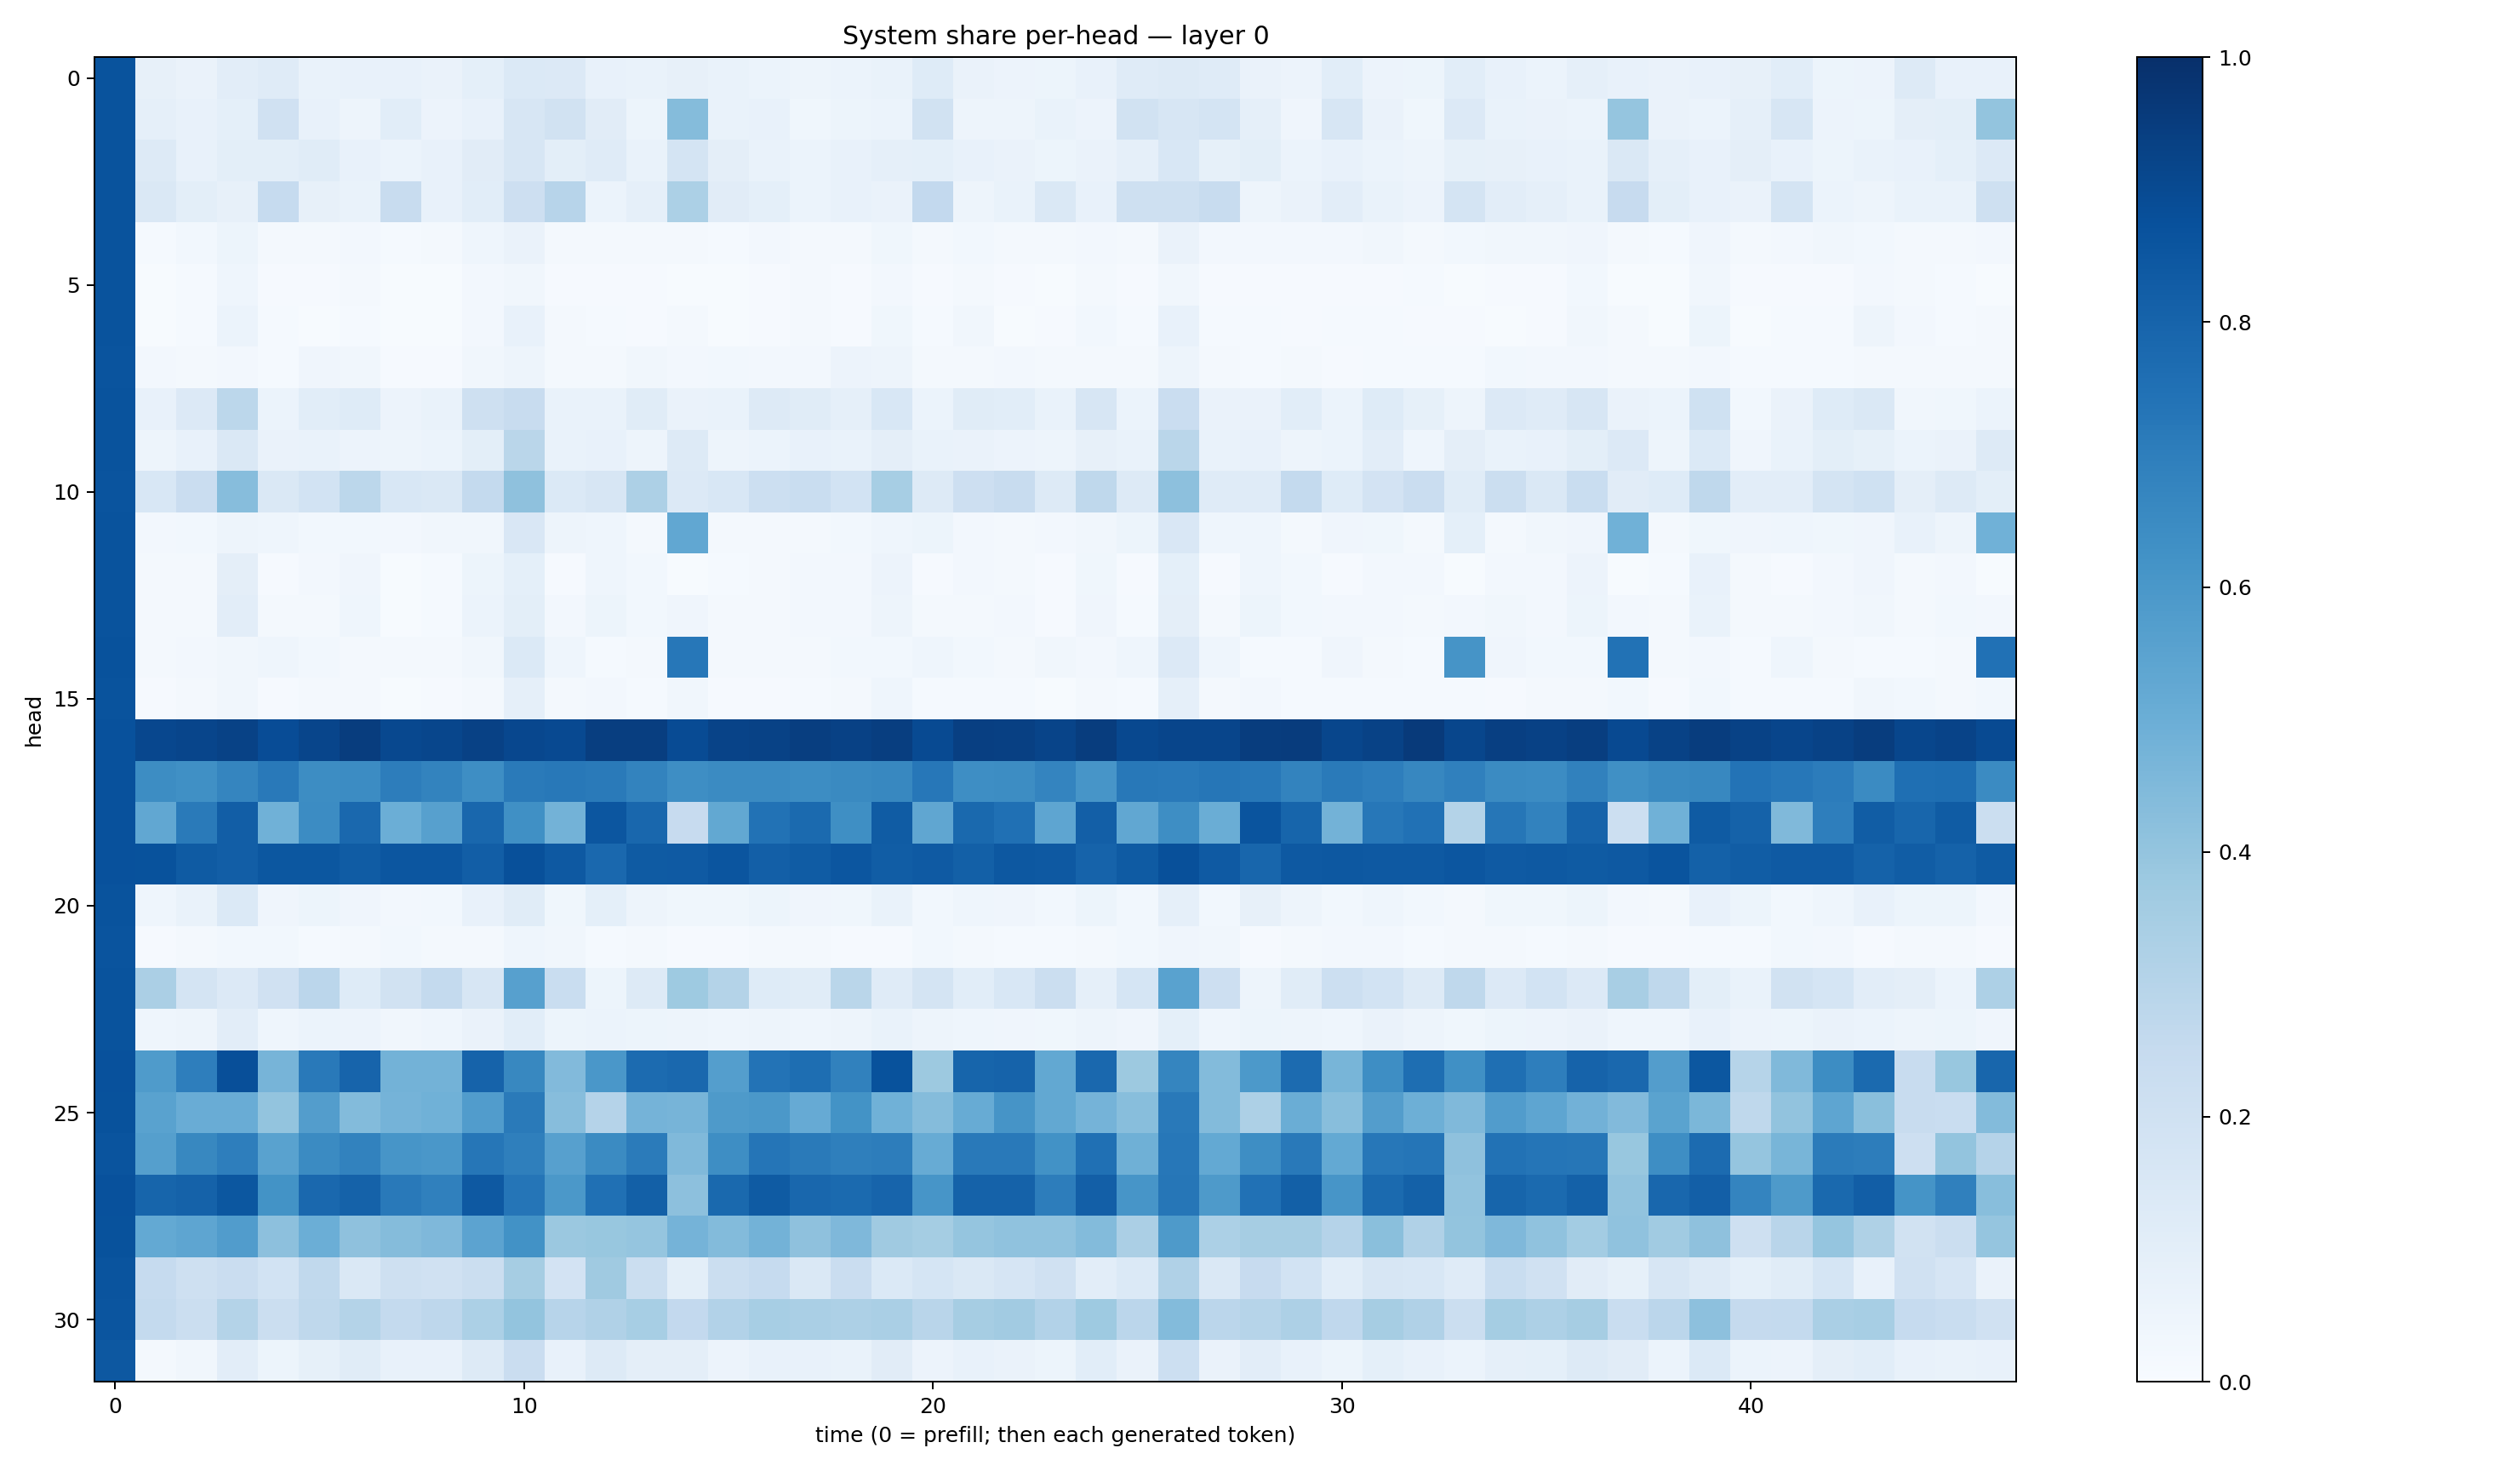

The table this chart was drawn from, first rows:
0.8652937, 0.081938446, 0.0662553, 0.10499633, 0.1180928, 0.06943178, 0.07395809, 0.07678106, 0.065929234, 0.09117944, 0.13975748, 0.1360413, 0.0726811, 0.06688379, 0.08107638, 0.06784375, 0.059107643, 0.050308388, 0.059639443, 0.069589116, 0.12339958, 0.06584004, 0.054912046, 0.054658383
0.8648, 0.08895, 0.07477, 0.09284, 0.1981, 0.07806, 0.04818, 0.1056, 0.05856, 0.07652, 0.1629, 0.1916, 0.111, 0.0521, 0.4359, 0.06768, 0.07286, 0.0352, 0.05242, 0.06187, 0.1914, 0.04935, 0.05058, 0.06704
0.8635, 0.1289, 0.07312, 0.09879, 0.0978, 0.1168, 0.07363, 0.06055, 0.07357, 0.1097, 0.163, 0.09866, 0.1202, 0.06642, 0.173, 0.09729, 0.06864, 0.05929, 0.07197, 0.08724, 0.09138, 0.07088, 0.06252, 0.05218
0.8634, 0.1438, 0.09772, 0.08151, 0.2491, 0.08118, 0.06712, 0.2391, 0.07453, 0.1085, 0.2141, 0.2937, 0.06092, 0.08914, 0.3286, 0.1117, 0.09171, 0.05932, 0.07275, 0.06446, 0.2581, 0.0502, 0.0689, 0.1473
0.8656, 0.01188, 0.02804, 0.05281, 0.01862, 0.0215, 0.02536, 0.01287, 0.01652, 0.04321, 0.06341, 0.02155, 0.01953, 0.01778, 0.02127, 0.01279, 0.0237, 0.02089, 0.02038, 0.03715, 0.02264, 0.02953, 0.02221, 0.01687
0.8642, 0.00625, 0.01378, 0.04645, 0.009428, 0.007903, 0.01829, 0.005303, 0.007095, 0.02699, 0.03335, 0.01112, 0.01107, 0.01132, 0.007519, 0.005643, 0.01161, 0.01652, 0.009094, 0.02713, 0.01026, 0.02318, 0.008263, 0.006596
0.8667, 0.004829, 0.01296, 0.06081, 0.01275, 0.007248, 0.01515, 0.004654, 0.0064, 0.02399, 0.0708, 0.01573, 0.01349, 0.01023, 0.01704, 0.004767, 0.01141, 0.02045, 0.00823, 0.0367, 0.01561, 0.0331, 0.006634, 0.008115
0.8631, 0.02681, 0.01784, 0.02657, 0.01309, 0.04224, 0.03453, 0.009607, 0.01168, 0.03296, 0.0483, 0.01995, 0.0194, 0.03463, 0.02554, 0.02937, 0.02513, 0.02456, 0.05859, 0.0505, 0.01723, 0.02317, 0.02382, 0.01683
0.8657, 0.07246, 0.1348, 0.2794, 0.06028, 0.1063, 0.1229, 0.05772, 0.06652, 0.2041, 0.2357, 0.06768, 0.06759, 0.1167, 0.06621, 0.06874, 0.1304, 0.117, 0.08846, 0.154, 0.06128, 0.1164, 0.1067, 0.06929
0.8667, 0.04981, 0.07039, 0.1411, 0.06402, 0.06835, 0.05727, 0.04733, 0.06132, 0.09976, 0.2874, 0.07017, 0.07501, 0.04837, 0.1321, 0.04788, 0.06022, 0.07461, 0.06713, 0.09763, 0.06818, 0.06507, 0.05816, 0.04914
0.8602, 0.1546, 0.2288, 0.431, 0.1437, 0.185, 0.2809, 0.1553, 0.1442, 0.2544, 0.413, 0.1392, 0.1627, 0.3262, 0.1363, 0.1535, 0.2183, 0.2317, 0.185, 0.3444, 0.1292, 0.2144, 0.2399, 0.1311
0.8649, 0.02397, 0.0282, 0.0477, 0.04419, 0.02831, 0.02912, 0.02619, 0.03326, 0.03346, 0.1489, 0.04755, 0.04533, 0.02116, 0.5276, 0.02233, 0.02254, 0.02321, 0.03006, 0.0438, 0.05167, 0.02508, 0.02206, 0.02431
0.8636, 0.01593, 0.02307, 0.0971, 0.009381, 0.02352, 0.03978, 0.00762, 0.01338, 0.05422, 0.09312, 0.01165, 0.0462, 0.02961, 0.006767, 0.01551, 0.0204, 0.0247, 0.02647, 0.05629, 0.008957, 0.0238, 0.02111, 0.008924
0.8636, 0.01671, 0.0229, 0.1038, 0.01755, 0.02272, 0.04537, 0.006858, 0.01385, 0.0594, 0.09923, 0.02401, 0.05266, 0.02888, 0.04068, 0.01592, 0.02099, 0.02498, 0.02717, 0.0501, 0.01964, 0.02316, 0.02413, 0.01115
0.868, 0.02217, 0.02572, 0.03246, 0.04456, 0.02759, 0.01888, 0.01898, 0.02158, 0.03287, 0.1372, 0.04562, 0.01368, 0.01628, 0.7257, 0.02061, 0.01618, 0.01613, 0.02822, 0.0294, 0.04479, 0.02768, 0.01985, 0.03213
0.8658, 0.0109, 0.01602, 0.03141, 0.01171, 0.02176, 0.01638, 0.004491, 0.009721, 0.02064, 0.08756, 0.01594, 0.02367, 0.01199, 0.03245, 0.01088, 0.009699, 0.01322, 0.02088, 0.04609, 0.01252, 0.01362, 0.01276, 0.007783
0.8746, 0.9096, 0.9155, 0.9289, 0.89, 0.9177, 0.9479, 0.9046, 0.9113, 0.9316, 0.9087, 0.9009, 0.9429, 0.9424, 0.8919, 0.9249, 0.9291, 0.942, 0.93, 0.9415, 0.8976, 0.938, 0.9341, 0.9195
0.8726, 0.6416, 0.6294, 0.6692, 0.7151, 0.6422, 0.6484, 0.7029, 0.6785, 0.6374, 0.7131, 0.7201, 0.7135, 0.6762, 0.6387, 0.6499, 0.6488, 0.6419, 0.6558, 0.6619, 0.723, 0.6402, 0.6427, 0.6747
0.8724, 0.5312, 0.7145, 0.8206, 0.4861, 0.6455, 0.785, 0.4964, 0.5592, 0.7859, 0.6297, 0.4785, 0.8516, 0.7861, 0.2441, 0.5261, 0.7431, 0.774, 0.6367, 0.8282, 0.5346, 0.7789, 0.7506, 0.5378
0.8738, 0.8704, 0.8351, 0.8232, 0.8489, 0.8516, 0.8318, 0.8516, 0.8534, 0.8229, 0.877, 0.8419, 0.7831, 0.8345, 0.8382, 0.8591, 0.8166, 0.829, 0.8534, 0.8272, 0.8369, 0.8155, 0.8449, 0.8423
0.865, 0.04455, 0.06937, 0.1393, 0.04284, 0.05279, 0.04282, 0.02549, 0.03023, 0.07609, 0.1137, 0.03871, 0.09106, 0.04777, 0.03876, 0.03778, 0.05183, 0.03932, 0.03521, 0.06955, 0.03014, 0.0461, 0.04134, 0.02934
0.8613, 0.009477, 0.01776, 0.03096, 0.0282, 0.0134, 0.01615, 0.0276, 0.01609, 0.02283, 0.04533, 0.03313, 0.0119, 0.01975, 0.009151, 0.009097, 0.01815, 0.01636, 0.01093, 0.01095, 0.02867, 0.0194, 0.01523, 0.01316
0.8657, 0.3333, 0.1769, 0.136, 0.198, 0.2824, 0.1231, 0.1941, 0.2566, 0.1595, 0.5606, 0.2329, 0.05259, 0.1292, 0.3744, 0.3074, 0.1213, 0.1139, 0.2877, 0.1205, 0.172, 0.1076, 0.1545, 0.2231
0.866, 0.04675, 0.05002, 0.1022, 0.0444, 0.06097, 0.05591, 0.0338, 0.04619, 0.06317, 0.1075, 0.05123, 0.06164, 0.05098, 0.04743, 0.04633, 0.04917, 0.04483, 0.04799, 0.06969, 0.04741, 0.04529, 0.04234, 0.03745
0.8717, 0.5824, 0.6969, 0.8808, 0.4701, 0.7161, 0.7979, 0.4793, 0.4781, 0.8017, 0.6639, 0.4421, 0.5989, 0.7728, 0.7821, 0.5702, 0.7391, 0.7608, 0.6855, 0.8689, 0.3764, 0.7933, 0.8026, 0.527
0.8695, 0.5518, 0.5048, 0.5042, 0.3992, 0.5708, 0.438, 0.4731, 0.4869, 0.5771, 0.7147, 0.4327, 0.3013, 0.4758, 0.4694, 0.5864, 0.5962, 0.5127, 0.6203, 0.4854, 0.4349, 0.5102, 0.6108, 0.5266
0.8628, 0.5642, 0.6618, 0.6953, 0.5521, 0.6491, 0.6805, 0.6077, 0.5995, 0.7294, 0.6927, 0.5612, 0.6519, 0.7082, 0.4459, 0.6375, 0.734, 0.713, 0.6932, 0.7016, 0.508, 0.7155, 0.7167, 0.624
0.8725, 0.7949, 0.8048, 0.8493, 0.6182, 0.7827, 0.8073, 0.7171, 0.689, 0.8434, 0.7308, 0.5962, 0.7536, 0.8139, 0.4158, 0.7792, 0.8354, 0.7854, 0.7755, 0.7995, 0.6092, 0.8065, 0.8059, 0.6996
0.8701, 0.52, 0.538, 0.5776, 0.4142, 0.4998, 0.4136, 0.4364, 0.4519, 0.5465, 0.6231, 0.3823, 0.3903, 0.398, 0.4738, 0.4386, 0.4768, 0.4137, 0.4506, 0.3689, 0.3521, 0.3948, 0.4087, 0.4087
0.8596, 0.2477, 0.2109, 0.2269, 0.1866, 0.262, 0.148, 0.2054, 0.1971, 0.2213, 0.3502, 0.1823, 0.3709, 0.2245, 0.1005, 0.2208, 0.2473, 0.143, 0.228, 0.1384, 0.1707, 0.1456, 0.1653, 0.1959
0.8577, 0.2568, 0.2194, 0.3073, 0.2207, 0.271, 0.307, 0.2566, 0.2746, 0.3318, 0.3985, 0.2933, 0.3174, 0.3458, 0.2609, 0.3115, 0.344, 0.3367, 0.3245, 0.3366, 0.2904, 0.351, 0.36, 0.312
0.8457, 0.017, 0.03426, 0.1046, 0.0519, 0.084, 0.114, 0.07562, 0.0768, 0.1303, 0.2302, 0.0733, 0.1295, 0.09481, 0.09756, 0.05471, 0.07412, 0.0779, 0.06748, 0.1123, 0.05481, 0.07488, 0.06368, 0.05277
